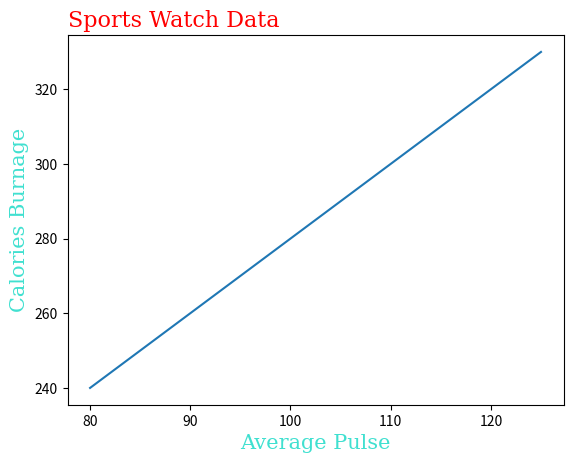

The matplotlib source for this figure:
#positioning the title using the 'loc' parameter
from matplotlib import pyplot
import numpy

x=numpy.array([80, 85, 90, 95, 100, 105, 110, 115, 120, 125])
y=numpy.array([240, 250, 260, 270, 280, 290, 300, 310, 320, 330])

font1={'family':'serif','color':'red','size':'16'}
font2={'family':'serif','color':'turquoise','size':'15'}

pyplot.title('Sports Watch Data',fontdict=font1,loc='left')
pyplot.xlabel('Average Pulse',fontdict=font2)
pyplot.ylabel('Calories Burnage',fontdict=font2)
pyplot.plot(x,y)
pyplot.show()